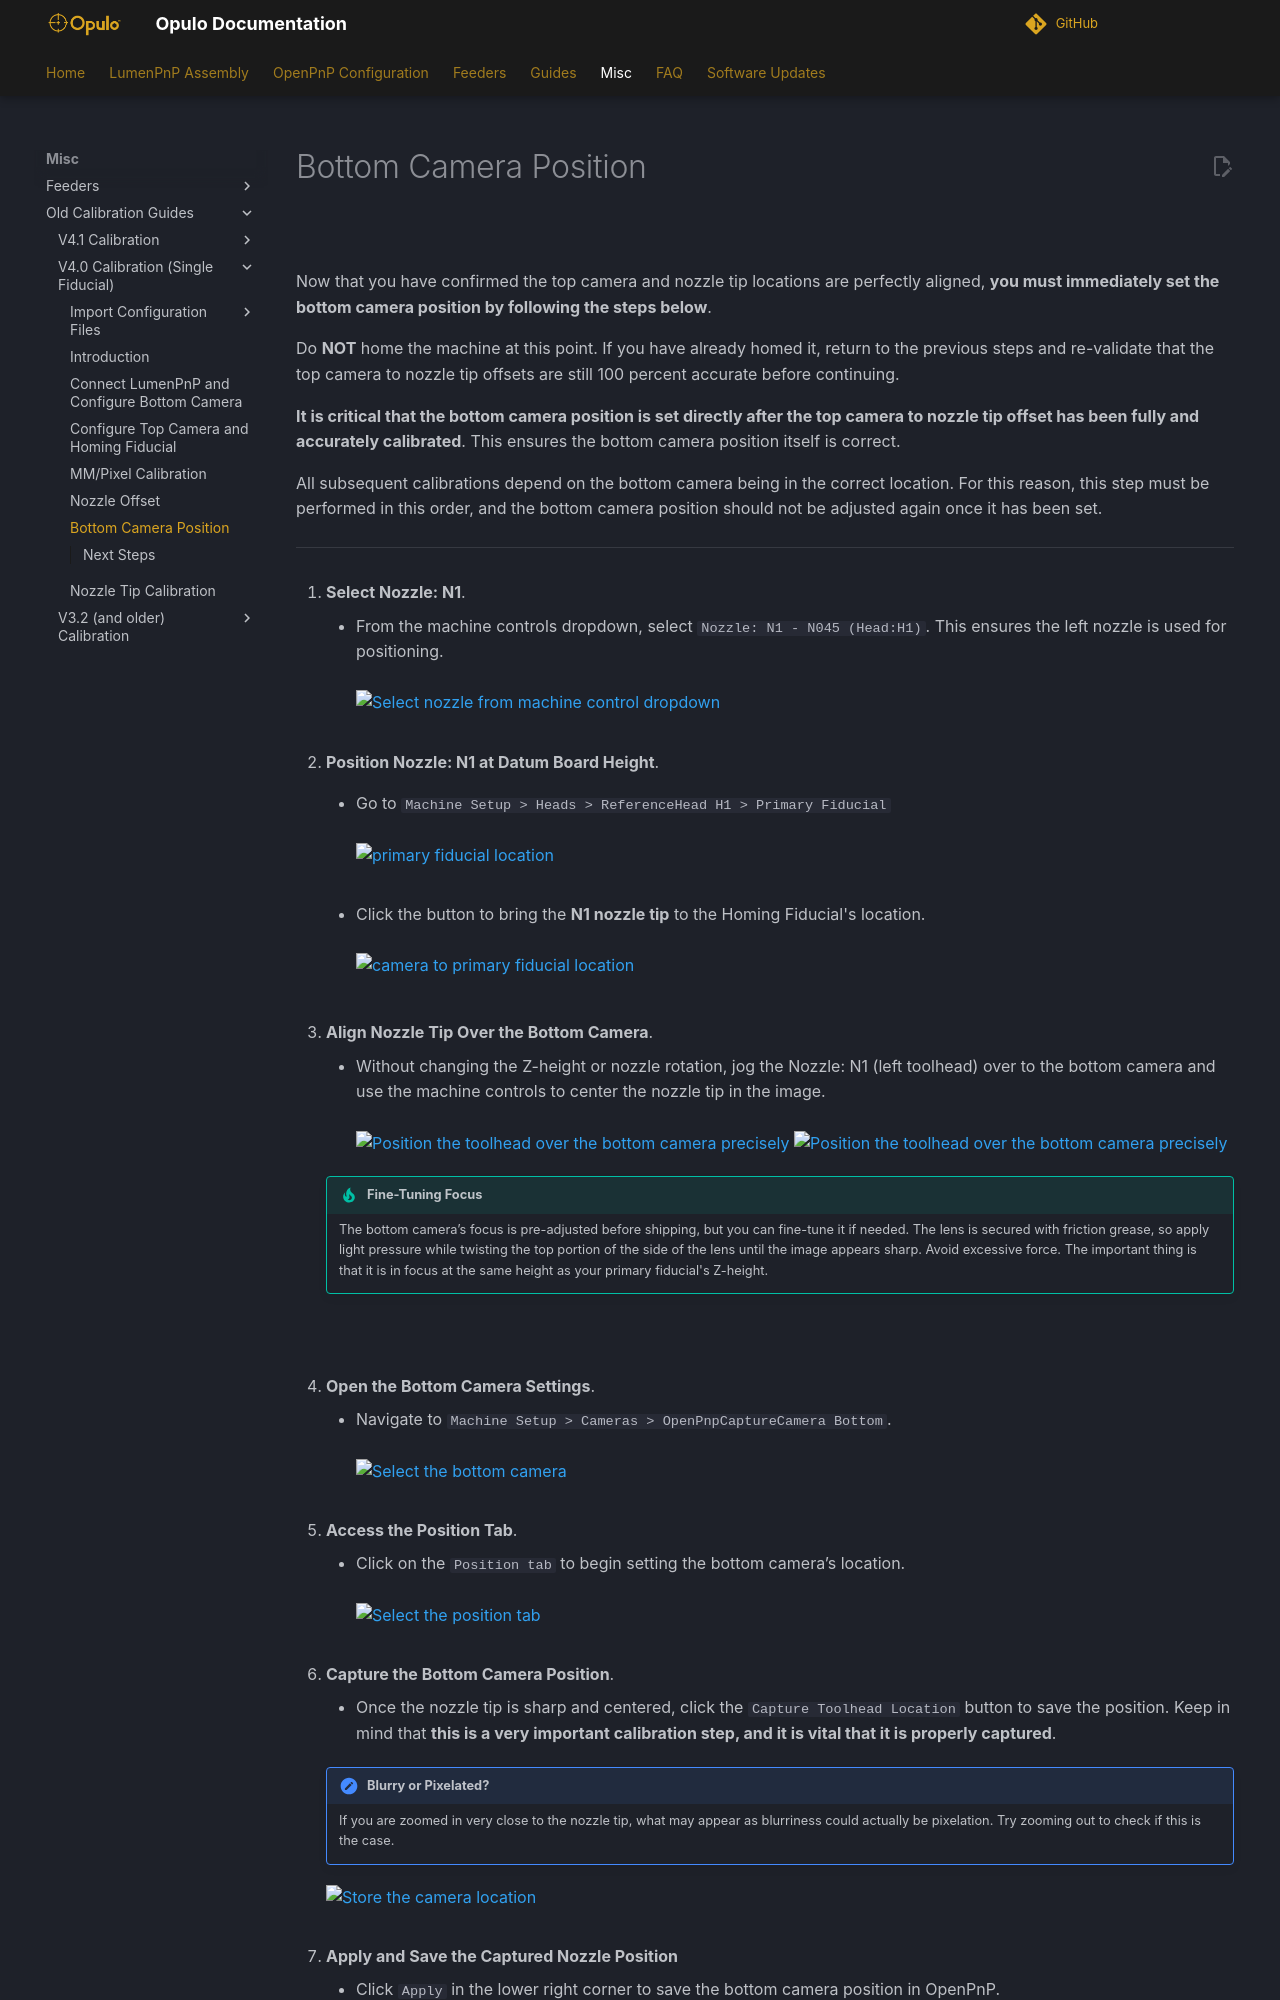

repository: opulo-inc/docs · page: openpnp/v4/calibration/7-bottom-camera-position/index.html · generator: mkdocs

# Bottom Camera Position

![](../images/lumenpnp-v4-docs-logo-small.png)

Now that you have confirmed the top camera and nozzle tip locations are perfectly aligned, **you must immediately set the bottom camera position by following the steps below**.

Do **NOT** home the machine at this point. If you have already homed it, return to the previous steps and re-validate that the top camera to nozzle tip offsets are still 100 percent accurate before continuing.

**It is critical that the bottom camera position is set directly after the top camera to nozzle tip offset has been fully and accurately calibrated**. This ensures the bottom camera position itself is correct.

All subsequent calibrations depend on the bottom camera being in the correct location. For this reason, this step must be performed in this order, and the bottom camera position should not be adjusted again once it has been set.

---

1. **Select Nozzle: N1**.
    * From the machine controls dropdown, select `Nozzle: N1 - N045 (Head:H1)`. This ensures the left nozzle is used for positioning.<br/><br/>
     ![Select nozzle from machine control dropdown](images/03-select-nozzle-n1-from-machine-controls.webp)
<br/><br/>

1. **Position Nozzle: N1 at Datum Board Height**.
    * Go to `Machine Setup > Heads > ReferenceHead H1 > Primary Fiducial`<br/><br>
      ![primary fiducial location](../6-nozzle-offset/images/primary-fiducial-location.webp)<br/><br>

    * Click the button to bring the **N1 nozzle tip** to the Homing Fiducial's location.<br/><br>
      ![camera to primary fiducial location](../6-nozzle-offset/images/call-nozzle-tip-to-homing-fid.webp)<br/><br>

2. **Align Nozzle Tip Over the Bottom Camera**.
    * Without changing the Z-height or nozzle rotation, jog the Nozzle: N1 (left toolhead) over to the bottom camera and use the machine controls to center the nozzle tip in the image.<br/><br/>
     ![Position the toolhead over the bottom camera precisely](../2-connect-to-machine/images/26-touch-datum-board-and-bring-over-bottom-cam-gif.gif)
     ![Position the toolhead over the bottom camera precisely](../2-connect-to-machine/images/27-center-nozzle-tip-over-bottom-camera.webp)
    !!! Tip "Fine-Tuning Focus"
        The bottom camera’s focus is pre-adjusted before shipping, but you can fine-tune it if needed. The lens is secured with friction grease, so apply light pressure while twisting the top portion of the side of the lens until the image appears sharp. Avoid excessive force. The important thing is that it is in focus at the same height as your primary fiducial's Z-height.
<br/><br/>

1. **Open the Bottom Camera Settings**.
    * Navigate to `Machine Setup > Cameras > OpenPnpCaptureCamera Bottom`.<br/><br/>
     ![Select the bottom camera](images/01-navigate-to-bottom-camera-settings.webp)
<br/><br/>

1. **Access the Position Tab**.
    * Click on the `Position tab` to begin setting the bottom camera’s location.<br/><br/>
     ![Select the position tab](images/02-bottom-cam-position-tab.webp)
<br/><br/>
